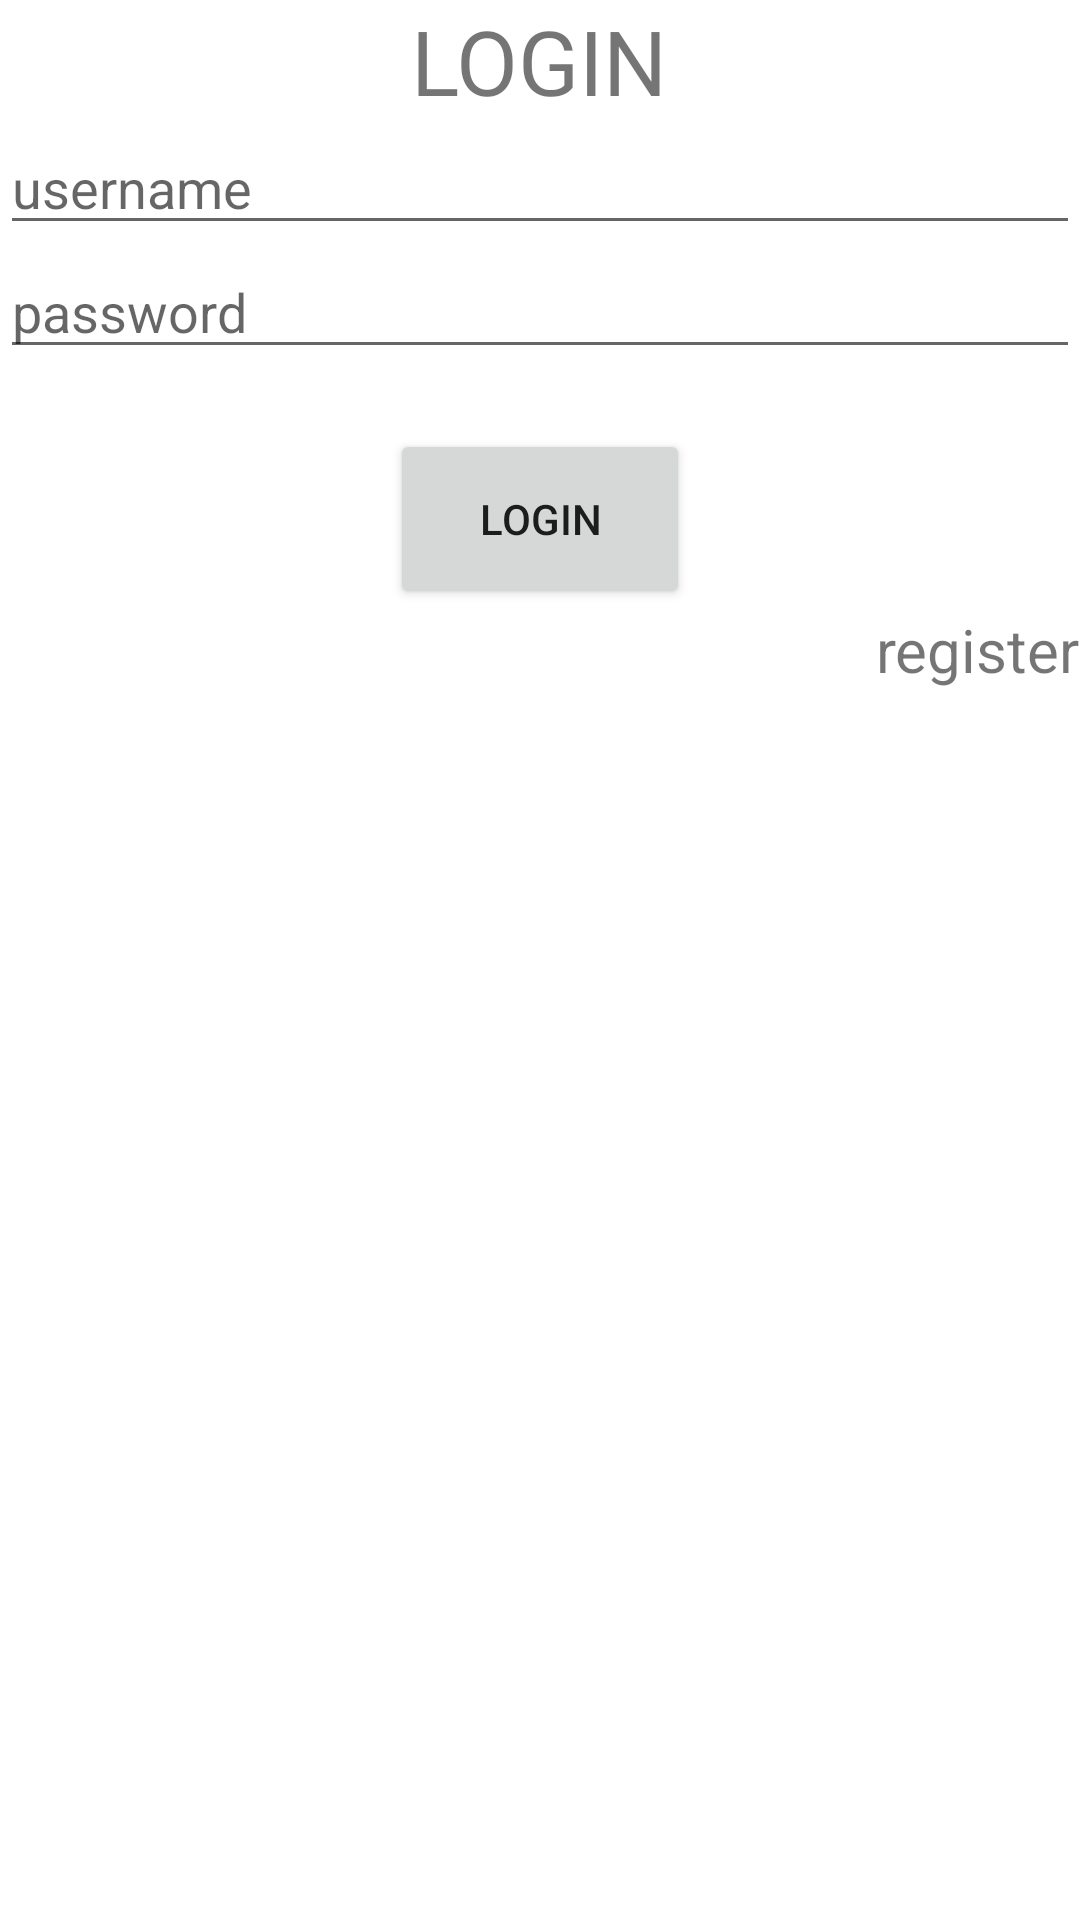

Layout XML and referenced resources for this Android screen:
<!-- AndroidManifest.xml: application theme Theme.Chapter4_topic4 -->
<!-- res/layout/fragment_login.xml -->
<?xml version="1.0" encoding="utf-8"?>
<RelativeLayout
    xmlns:android="http://schemas.android.com/apk/res/android"
    xmlns:tools="http://schemas.android.com/tools"
    android:layout_width="match_parent"
    android:layout_height="match_parent"
    android:layout_margin="20dp"
    tools:context=".login.LoginFragment">


    <TextView
        android:id="@+id/header"
        android:layout_width="wrap_content"
        android:layout_height="wrap_content"
        android:layout_centerHorizontal="true"
        android:text="LOGIN"
        android:textSize="30sp"

        />

    <EditText
        android:id="@+id/etUsername"
        android:layout_width="match_parent"
        android:layout_height="wrap_content"
        android:layout_below="@id/header"
        android:hint="username" />
    <EditText
        android:id="@+id/etPassword"
        android:layout_below="@id/etUsername"
        android:layout_width="match_parent"
        android:layout_height="wrap_content"
        android:hint="password"
        />

    <Button
        android:id="@+id/btnLogin"
        android:layout_width="100dp"
        android:layout_height="60dp"
        android:layout_below="@id/etPassword"
        android:layout_centerHorizontal="true"
        android:layout_marginTop="20dp"
        android:text="Login" />

    <TextView
        android:id="@+id/linkRegister"
        android:layout_width="wrap_content"
        android:layout_height="wrap_content"
        android:layout_below="@id/btnLogin"
        android:layout_alignParentEnd="true"
        android:text="register"
        android:textSize="20sp" />


</RelativeLayout>
<!-- resources referenced by this layout -->
<resources>
  <style name="Theme.Chapter4_topic4" parent="Theme.MaterialComponents.DayNight.DarkActionBar">
          
          <item name="colorPrimary">@color/purple_500</item>
          <item name="colorPrimaryVariant">@color/purple_700</item>
          <item name="colorOnPrimary">@color/white</item>
          
          <item name="colorSecondary">@color/teal_200</item>
          <item name="colorSecondaryVariant">@color/teal_700</item>
          <item name="colorOnSecondary">@color/black</item>
          
          <item name="android:statusBarColor" tools:targetApi="l">?attr/colorPrimaryVariant</item>
          
      </style>
  <!-- not gathered from this repository: default colours our renderer supplied (Android Studio template values) -->
  <color name="purple_500">#FF6200EE</color>
  <color name="purple_700">#FF3700B3</color>
  <color name="teal_200">#FF03DAC5</color>
  <color name="teal_700">#FF018786</color>
  <color name="black">#FF000000</color>
  <color name="white">#FFFFFFFF</color>
</resources>
